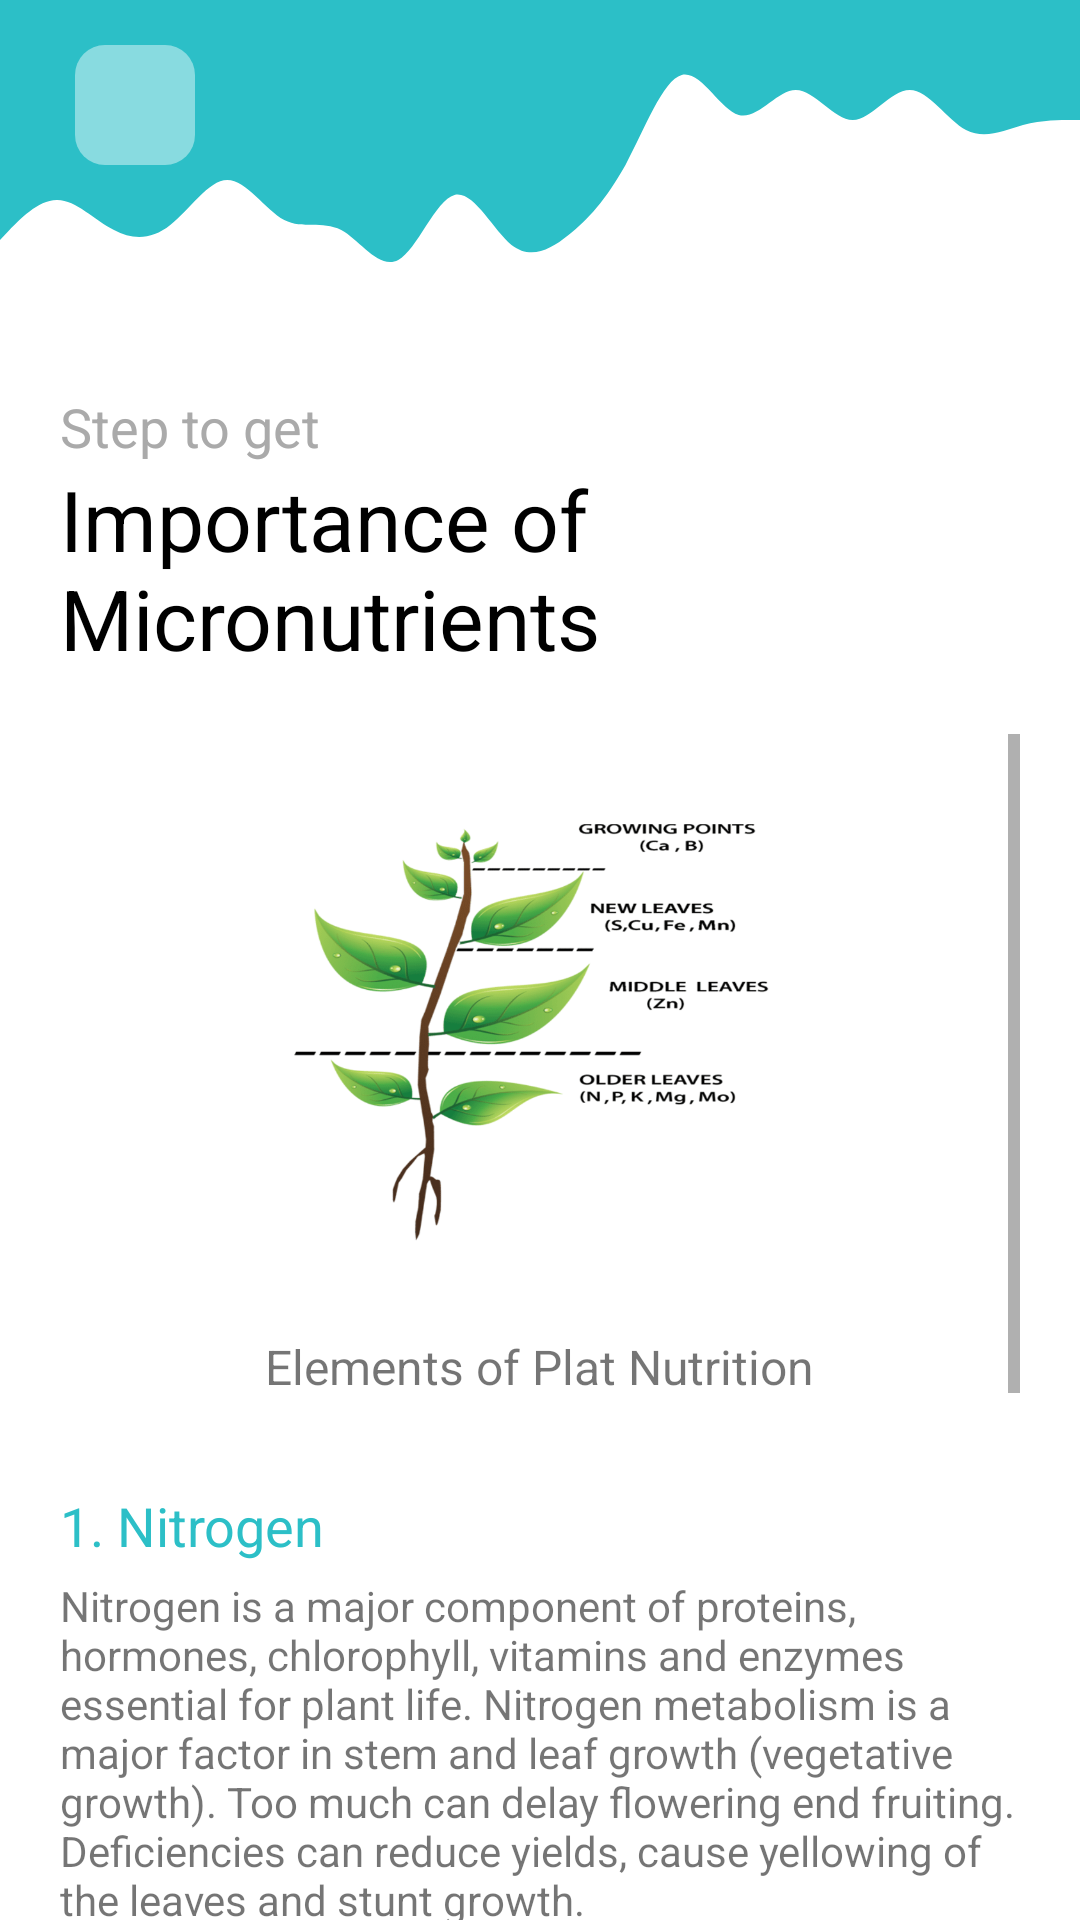

Here is an Android app screen rendered from its layout file. Give the layout XML and the strings, colors and styles it references.
<!-- AndroidManifest.xml: application theme Theme.GreenGrowth -->
<!-- res/layout/activity_s_importance_micro.xml -->
<?xml version="1.0" encoding="utf-8"?>
<androidx.constraintlayout.widget.ConstraintLayout
    xmlns:android="http://schemas.android.com/apk/res/android"
    xmlns:tools="http://schemas.android.com/tools"
    xmlns:app="http://schemas.android.com/apk/res-auto"
    android:id="@+id/main"
    android:layout_width="match_parent"
    android:layout_height="match_parent"
    android:background="@android:color/white"
    tools:context=".s_importance_micro">

    <ImageView
        android:id="@+id/imageView14"
        android:layout_width="match_parent"
        android:layout_height="100dp"
        android:background="@drawable/ic_wave"
        app:layout_constraintTop_toTopOf="parent" />

    <ImageButton
        android:id="@+id/s_import_micro_bk"
        android:layout_width="40dp"
        android:layout_height="40dp"
        android:layout_marginLeft="25dp"
        android:layout_marginTop="15dp"
        android:background="@drawable/transparent_white_bg"
        android:clickable="true"
        android:foreground="?android:attr/selectableItemBackground"
        android:src="@drawable/icon_back"
        app:layout_constraintStart_toStartOf="parent"
        app:layout_constraintTop_toTopOf="parent" />

    <LinearLayout
        android:id="@+id/header_txt2"
        android:layout_width="wrap_content"
        android:layout_height="wrap_content"
        android:layout_marginLeft="20dp"
        android:layout_marginTop="30dp"
        android:orientation="vertical"
        app:layout_constraintStart_toStartOf="parent"
        app:layout_constraintTop_toBottomOf="@id/imageView14">

        <TextView
            android:layout_width="wrap_content"
            android:layout_height="wrap_content"
            android:text="Step to get"
            android:textColor="@android:color/darker_gray"
            android:textSize="18sp" />

        <TextView
            android:layout_width="wrap_content"
            android:layout_height="wrap_content"
            android:text="Importance of Micronutrients"
            android:textColor="@android:color/black"
            android:textSize="28sp" />

    </LinearLayout>

    <ScrollView
        android:layout_width="match_parent"
        android:layout_height="wrap_content"
        android:layout_marginTop="20dp"
        android:layout_marginHorizontal="20dp"
        app:layout_constraintEnd_toEndOf="parent"
        app:layout_constraintHorizontal_bias="0.5"
        app:layout_constraintStart_toStartOf="parent"
        app:layout_constraintTop_toBottomOf="@+id/header_txt2">

        <LinearLayout
            android:layout_width="match_parent"
            android:layout_height="match_parent"
            android:orientation="vertical"
            android:overScrollMode="always">

            <ImageView
                android:layout_width="match_parent"
                android:layout_height="200dp"
                android:src="@drawable/micronutrients" />

            <TextView
                android:layout_width="wrap_content"
                android:layout_height="wrap_content"
                android:text="Elements of Plat Nutrition"
                android:textSize="16sp"
                android:layout_gravity="center_horizontal"/>

            <TextView
                android:layout_width="wrap_content"
                android:layout_height="wrap_content"
                android:text="1. Nitrogen"
                android:textSize="18sp"
                android:textColor="@color/green_b"
                android:layout_marginTop="30dp"/>

            <TextView
                android:layout_width="wrap_content"
                android:layout_height="wrap_content"
                android:text="Nitrogen is a major component of proteins, hormones, chlorophyll, vitamins and enzymes essential for plant life. Nitrogen metabolism is a major factor in stem and leaf growth (vegetative growth). Too much can delay flowering end fruiting. Deficiencies can reduce yields, cause yellowing of the leaves and stunt growth."
                android:textSize="14sp"
                android:layout_marginTop="5dp"/>

            <TextView
                android:layout_width="wrap_content"
                android:layout_height="wrap_content"
                android:text="2. Phosphorus"
                android:textSize="18sp"
                android:textColor="@color/green_b"
                android:layout_marginTop="30dp"/>

            <TextView
                android:layout_width="wrap_content"
                android:layout_height="wrap_content"
                android:text="Phosphorus is necessary for seed germination, photosynthesis, protein formation and almost all aspects of growth and metabolism in plants. It is essential for flower and fruit formation. Low pH (less than 4) results in phosphate being chemically locked up in organic soil. Deficiency symptoms are purple stems and leaves, maturity and growth are retarded. Yields of fruit and flowers are poor. Premature drop of fruits and flowers may often occur. Phosphorus must be applied close lo the plant's roots in order for the plant to utilize it."
                android:textSize="14sp"
                android:layout_marginTop="5dp"/>

            <TextView
                android:layout_width="wrap_content"
                android:layout_height="wrap_content"
                android:text="3. Potassium"
                android:textSize="18sp"
                android:textColor="@color/green_b"
                android:layout_marginTop="30dp"/>

            <TextView
                android:layout_width="wrap_content"
                android:layout_height="wrap_content"
                android:text="Potassium is necessary for formation of sugars,starches, carbohydrates, protein synthesis and cell division in roots and other parts of the plant. It helps to adjust water balance, improves stem rigidity and cold hardiness, enhances flavor and color on fruit and vegetable crops, increases the oil content of fruits and is important for leafy crops. Deficiencies result in low yields, mottled, spotted or curled leaves, scorched or burned look to leaves."
                android:textSize="14sp"
                android:layout_marginTop="5dp"/>

            <TextView
                android:layout_width="wrap_content"
                android:layout_height="wrap_content"
                android:text="4. Sulfur"
                android:textSize="18sp"
                android:textColor="@color/green_b"
                android:layout_marginTop="30dp"/>

            <TextView
                android:layout_width="wrap_content"
                android:layout_height="wrap_content"
                android:text="Sulfur is a structural component of amino acids, proteins, vitamins and enzymes and is essential to produce chlorophyll.It imparts flavor to many vegetables. Deficiencies show as light green leaves. Sulfur is readily lost by leaching from soil and should be applied with a nutrient formula. Some water supplies may contain sulfur."
                android:textSize="14sp"
                android:layout_marginTop="5dp"/>


            <TextView
                android:layout_width="wrap_content"
                android:layout_height="wrap_content"
                android:text="5. Copper"
                android:textSize="18sp"
                android:textColor="@color/green_b"
                android:layout_marginTop="30dp"/>

            <TextView
                android:layout_width="wrap_content"
                android:layout_height="wrap_content"
                android:text="Copper is concentrated in roots of plants and plays a part in nitrogen metabolism. It is a component of several enzymes and may be part of the enzyme systems that use carbohydrates and proteins. Copper is bound tightly in organic matter and may be deficient in highly organic soils. It is not readily lost from soil but may often be unavailable. Too much copper can cause toxicity."
                android:textSize="14sp"
                android:layout_marginTop="5dp"/>

            <TextView
                android:layout_width="wrap_content"
                android:layout_height="wrap_content"
                android:text="6. Molybdenum"
                android:textSize="18sp"
                android:textColor="@color/green_b"
                android:layout_marginTop="30dp"/>

            <TextView
                android:layout_width="wrap_content"
                android:layout_height="wrap_content"
                android:text="Molybdenum is a structural component of the enzyme that reduces nitrates to ammonia. Without it, the synthesis of proteins is blocked and plant growth ceases. Seeds may not form completely, and nitrogen deficiency may occur in plants are lacking molybdenum."
                android:textSize="14sp"
                android:layout_marginTop="5dp"/>

            <TextView
                android:layout_width="wrap_content"
                android:layout_height="wrap_content"
                android:text="7. Chlorine"
                android:textSize="18sp"
                android:textColor="@color/green_b"
                android:layout_marginTop="30dp"/>

            <TextView
                android:layout_width="wrap_content"
                android:layout_height="wrap_content"
                android:text="Chlorine is involved in osmosis (movement of water ot solutes in cell), the ionic balance necessary for plants to take up mineral elements and in photosynthesis."
                android:textSize="14sp"
                android:layout_marginTop="5dp"/>

            <TextView
                android:layout_width="wrap_content"
                android:layout_height="wrap_content"
                android:text="8. Sodium"
                android:textSize="18sp"
                android:textColor="@color/green_b"
                android:layout_marginTop="30dp"/>

            <TextView
                android:layout_width="wrap_content"
                android:layout_height="wrap_content"
                android:text="Sodium is involved in osmosic (water movement) and ionic balance in plants."
                android:textSize="14sp"
                android:layout_marginTop="5dp"/>

            <View
                android:layout_width="match_parent"
                android:layout_height="250dp"/>

        </LinearLayout>

    </ScrollView>

  </androidx.constraintlayout.widget.ConstraintLayout>
<!-- resources referenced by this layout -->
<resources>
  <color name="green_b">#2CBFC7</color>
  <!-- drawable ic_wave (drawable) -->
  <vector android:height="24dp" android:viewportHeight="320"
      android:viewportWidth="1440" android:width="108dp" xmlns:android="http://schemas.android.com/apk/res/android">
      <path android:fillAlpha="1" android:fillColor="#2CBFC7" android:pathData="M0,256L12.6,245.3C25.3,235 51,213 76,213.3C101.1,213 126,235 152,245.3C176.8,256 202,256 227,240C252.6,224 278,192 303,192C328.4,192 354,224 379,234.7C404.2,245 429,235 455,245.3C480,256 505,288 531,277.3C555.8,267 581,213 606,208C631.6,203 657,245 682,261.3C707.4,277 733,267 758,250.7C783.2,235 808,213 834,176C858.9,139 884,85 909,80C934.7,75 960,117 985,122.7C1010.5,128 1036,96 1061,96C1086.3,96 1112,128 1137,128C1162.1,128 1187,96 1213,96C1237.9,96 1263,128 1288,138.7C1313.7,149 1339,139 1364,133.3C1389.5,128 1415,128 1427,128L1440,128L1440,0L1427.4,0C1414.7,0 1389,0 1364,0C1338.9,0 1314,0 1288,0C1263.2,0 1238,0 1213,0C1187.4,0 1162,0 1137,0C1111.6,0 1086,0 1061,0C1035.8,0 1011,0 985,0C960,0 935,0 909,0C884.2,0 859,0 834,0C808.4,0 783,0 758,0C732.6,0 707,0 682,0C656.8,0 632,0 606,0C581.1,0 556,0 531,0C505.3,0 480,0 455,0C429.5,0 404,0 379,0C353.7,0 328,0 303,0C277.9,0 253,0 227,0C202.1,0 177,0 152,0C126.3,0 101,0 76,0C50.5,0 25,0 13,0L0,0Z"/>
  </vector>
  <!-- drawable micronutrients: png bitmap (drawable, 184943 bytes) -->
  <!-- drawable transparent_white_bg (drawable) -->
  <?xml version="1.0" encoding="utf-8"?>
  <shape android:shape="rectangle"
      xmlns:android="http://schemas.android.com/apk/res/android" >
  
      <solid android:color="#6FFFFFFF"/>
      <corners android:radius="10dp"/>
  
  </shape>
  <style name="Theme.GreenGrowth" parent="Base.Theme.GreenGrowth" />
  <style name="Base.Theme.GreenGrowth" parent="Theme.AppCompat.Light.NoActionBar">
          
          
      </style>
</resources>
